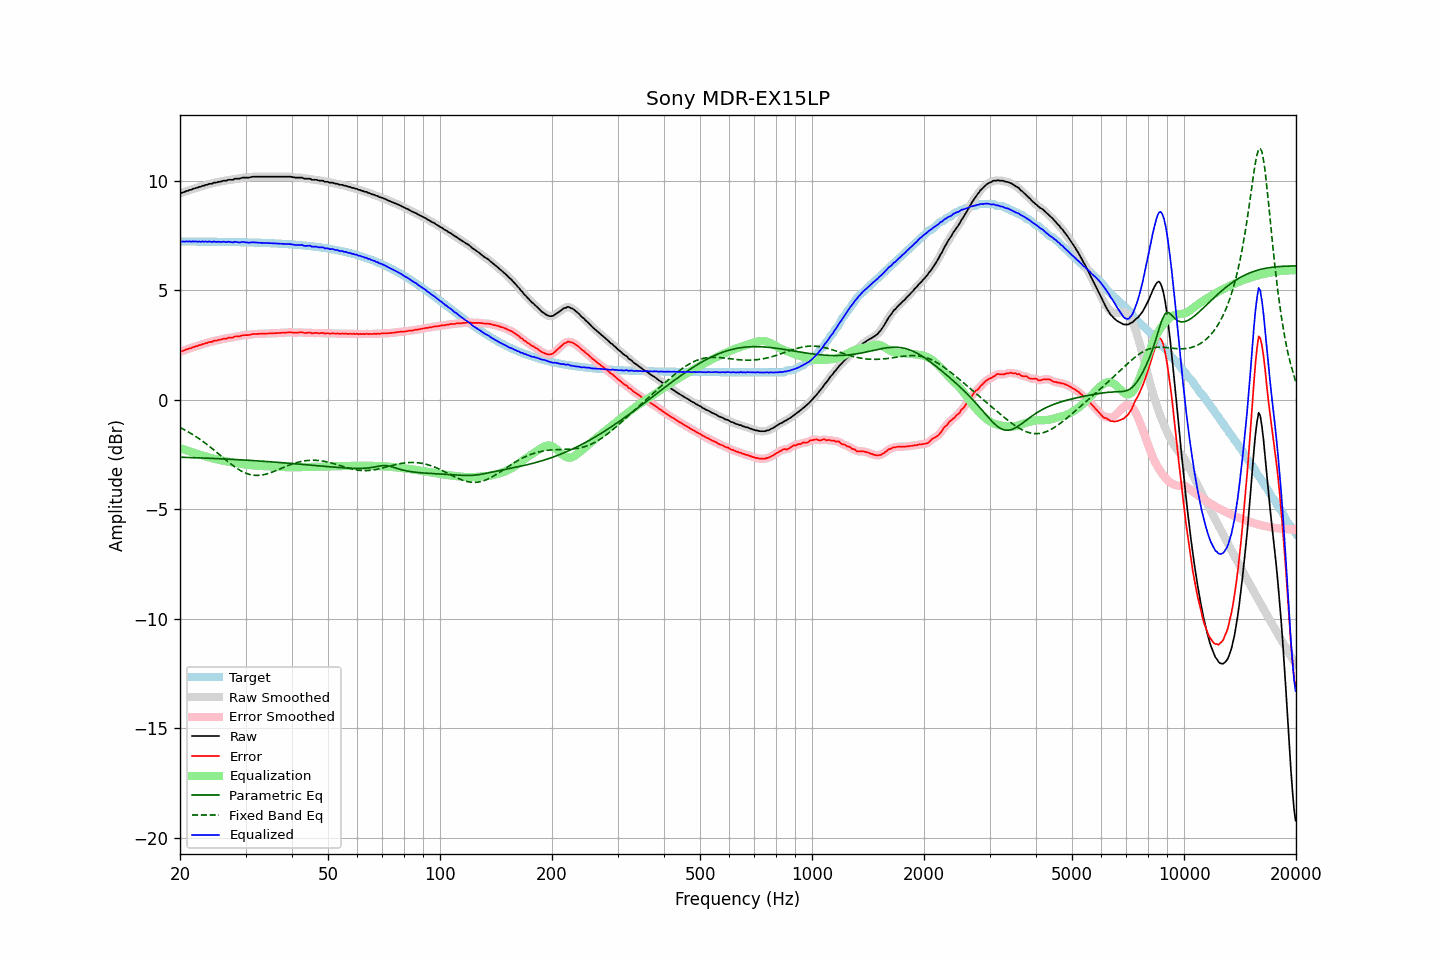

The file beside this chart, header and first rows:
frequency, raw, error, smoothed, error_smoothed, equalization, parametric_eq, fixed_band_eq, equalized_raw, equalized_smoothed, target
20.00, 9.45, 2.21, 9.44, 2.20, -2.20, -2.62, -1.26, 7.25, 7.24, 7.24
20.20, 9.46, 2.22, 9.46, 2.22, -2.23, -2.62, -1.30, 7.23, 7.24, 7.24
20.40, 9.49, 2.25, 9.48, 2.25, -2.25, -2.62, -1.34, 7.24, 7.23, 7.24
20.61, 9.51, 2.27, 9.51, 2.27, -2.28, -2.63, -1.38, 7.23, 7.23, 7.24
20.81, 9.55, 2.31, 9.54, 2.30, -2.30, -2.63, -1.41, 7.25, 7.24, 7.24
21.02, 9.56, 2.32, 9.56, 2.33, -2.33, -2.63, -1.46, 7.23, 7.24, 7.24
21.23, 9.60, 2.36, 9.59, 2.35, -2.35, -2.63, -1.50, 7.25, 7.24, 7.24
21.44, 9.60, 2.36, 9.61, 2.37, -2.37, -2.64, -1.54, 7.22, 7.23, 7.24
21.66, 9.65, 2.41, 9.64, 2.40, -2.40, -2.64, -1.59, 7.25, 7.24, 7.23
21.87, 9.66, 2.42, 9.66, 2.42, -2.42, -2.64, -1.63, 7.23, 7.23, 7.23
22.09, 9.69, 2.45, 9.69, 2.45, -2.45, -2.64, -1.68, 7.24, 7.24, 7.23
22.31, 9.70, 2.46, 9.70, 2.47, -2.47, -2.65, -1.73, 7.22, 7.23, 7.23
22.54, 9.74, 2.50, 9.73, 2.50, -2.50, -2.65, -1.78, 7.24, 7.23, 7.23
22.76, 9.74, 2.50, 9.75, 2.52, -2.52, -2.65, -1.83, 7.22, 7.23, 7.23
22.99, 9.79, 2.55, 9.78, 2.54, -2.54, -2.66, -1.88, 7.24, 7.23, 7.23
23.22, 9.79, 2.56, 9.79, 2.56, -2.56, -2.66, -1.94, 7.22, 7.23, 7.23
23.45, 9.83, 2.60, 9.82, 2.59, -2.59, -2.66, -1.99, 7.24, 7.23, 7.23
23.69, 9.83, 2.60, 9.84, 2.61, -2.61, -2.66, -2.05, 7.22, 7.23, 7.23
23.92, 9.87, 2.64, 9.86, 2.63, -2.63, -2.67, -2.11, 7.24, 7.23, 7.23
24.16, 9.88, 2.65, 9.87, 2.65, -2.65, -2.67, -2.17, 7.23, 7.23, 7.23
24.40, 9.88, 2.65, 9.90, 2.67, -2.67, -2.67, -2.22, 7.21, 7.23, 7.23
24.65, 9.93, 2.70, 9.91, 2.68, -2.68, -2.68, -2.28, 7.24, 7.22, 7.23
24.89, 9.93, 2.70, 9.93, 2.70, -2.70, -2.68, -2.35, 7.22, 7.23, 7.22
25.14, 9.94, 2.71, 9.95, 2.72, -2.72, -2.68, -2.41, 7.22, 7.23, 7.22
25.39, 9.97, 2.74, 9.95, 2.73, -2.74, -2.69, -2.47, 7.23, 7.22, 7.22
25.65, 9.97, 2.74, 9.97, 2.75, -2.75, -2.69, -2.53, 7.21, 7.22, 7.22
25.91, 9.99, 2.77, 9.99, 2.77, -2.77, -2.69, -2.59, 7.22, 7.22, 7.22
26.16, 10.02, 2.80, 10.00, 2.78, -2.78, -2.70, -2.65, 7.23, 7.22, 7.22
26.43, 10.02, 2.80, 10.02, 2.80, -2.80, -2.70, -2.71, 7.22, 7.22, 7.22
26.69, 10.02, 2.80, 10.03, 2.82, -2.81, -2.71, -2.77, 7.20, 7.22, 7.22
26.96, 10.06, 2.84, 10.04, 2.83, -2.83, -2.71, -2.83, 7.23, 7.22, 7.22
27.23, 10.06, 2.84, 10.05, 2.83, -2.84, -2.71, -2.89, 7.22, 7.21, 7.21
27.50, 10.06, 2.84, 10.06, 2.85, -2.85, -2.72, -2.95, 7.20, 7.21, 7.21
27.77, 10.06, 2.85, 10.07, 2.86, -2.86, -2.72, -3.01, 7.19, 7.21, 7.21
28.05, 10.11, 2.90, 10.09, 2.88, -2.88, -2.72, -3.06, 7.23, 7.21, 7.21
28.33, 10.11, 2.90, 10.10, 2.89, -2.89, -2.73, -3.11, 7.21, 7.21, 7.21
28.62, 10.11, 2.90, 10.11, 2.90, -2.90, -2.73, -3.16, 7.20, 7.21, 7.21
28.90, 10.11, 2.90, 10.12, 2.91, -2.92, -2.74, -3.20, 7.19, 7.20, 7.21
29.19, 10.14, 2.93, 10.13, 2.93, -2.93, -2.74, -3.25, 7.21, 7.20, 7.20
29.48, 10.16, 2.95, 10.15, 2.95, -2.94, -2.75, -3.28, 7.22, 7.21, 7.20
29.78, 10.16, 2.96, 10.16, 2.96, -2.95, -2.75, -3.32, 7.21, 7.21, 7.20
30.08, 10.16, 2.96, 10.16, 2.96, -2.96, -2.75, -3.35, 7.20, 7.20, 7.20
30.38, 10.16, 2.96, 10.16, 2.96, -2.97, -2.76, -3.38, 7.19, 7.19, 7.20
30.68, 10.16, 2.96, 10.16, 2.97, -2.98, -2.76, -3.40, 7.18, 7.19, 7.19
30.99, 10.18, 2.98, 10.18, 2.98, -2.99, -2.77, -3.42, 7.19, 7.19, 7.19
31.30, 10.20, 3.01, 10.19, 3.00, -2.99, -2.77, -3.43, 7.20, 7.19, 7.19
31.61, 10.20, 3.01, 10.20, 3.01, -3.00, -2.78, -3.45, 7.20, 7.20, 7.19
31.93, 10.20, 3.01, 10.20, 3.01, -3.01, -2.78, -3.45, 7.19, 7.19, 7.19
32.24, 10.20, 3.01, 10.20, 3.01, -3.01, -2.79, -3.45, 7.18, 7.18, 7.18
32.57, 10.20, 3.02, 10.20, 3.02, -3.02, -2.79, -3.45, 7.18, 7.18, 7.18
32.89, 10.20, 3.02, 10.20, 3.02, -3.02, -2.80, -3.44, 7.18, 7.18, 7.18
33.22, 10.20, 3.02, 10.20, 3.02, -3.02, -2.80, -3.43, 7.17, 7.17, 7.18
33.55, 10.20, 3.02, 10.20, 3.02, -3.02, -2.81, -3.42, 7.17, 7.17, 7.17
33.89, 10.20, 3.03, 10.20, 3.03, -3.03, -2.81, -3.40, 7.17, 7.17, 7.17
34.23, 10.20, 3.03, 10.20, 3.03, -3.03, -2.82, -3.38, 7.17, 7.17, 7.17
34.57, 10.20, 3.03, 10.20, 3.03, -3.03, -2.82, -3.36, 7.16, 7.16, 7.16
34.92, 10.20, 3.04, 10.20, 3.04, -3.04, -2.83, -3.34, 7.16, 7.16, 7.16
35.27, 10.20, 3.04, 10.20, 3.04, -3.04, -2.83, -3.31, 7.16, 7.16, 7.16
35.62, 10.20, 3.04, 10.20, 3.04, -3.04, -2.84, -3.28, 7.15, 7.15, 7.15
35.97, 10.20, 3.05, 10.20, 3.05, -3.05, -2.84, -3.25, 7.15, 7.15, 7.15
... 635 more rows
